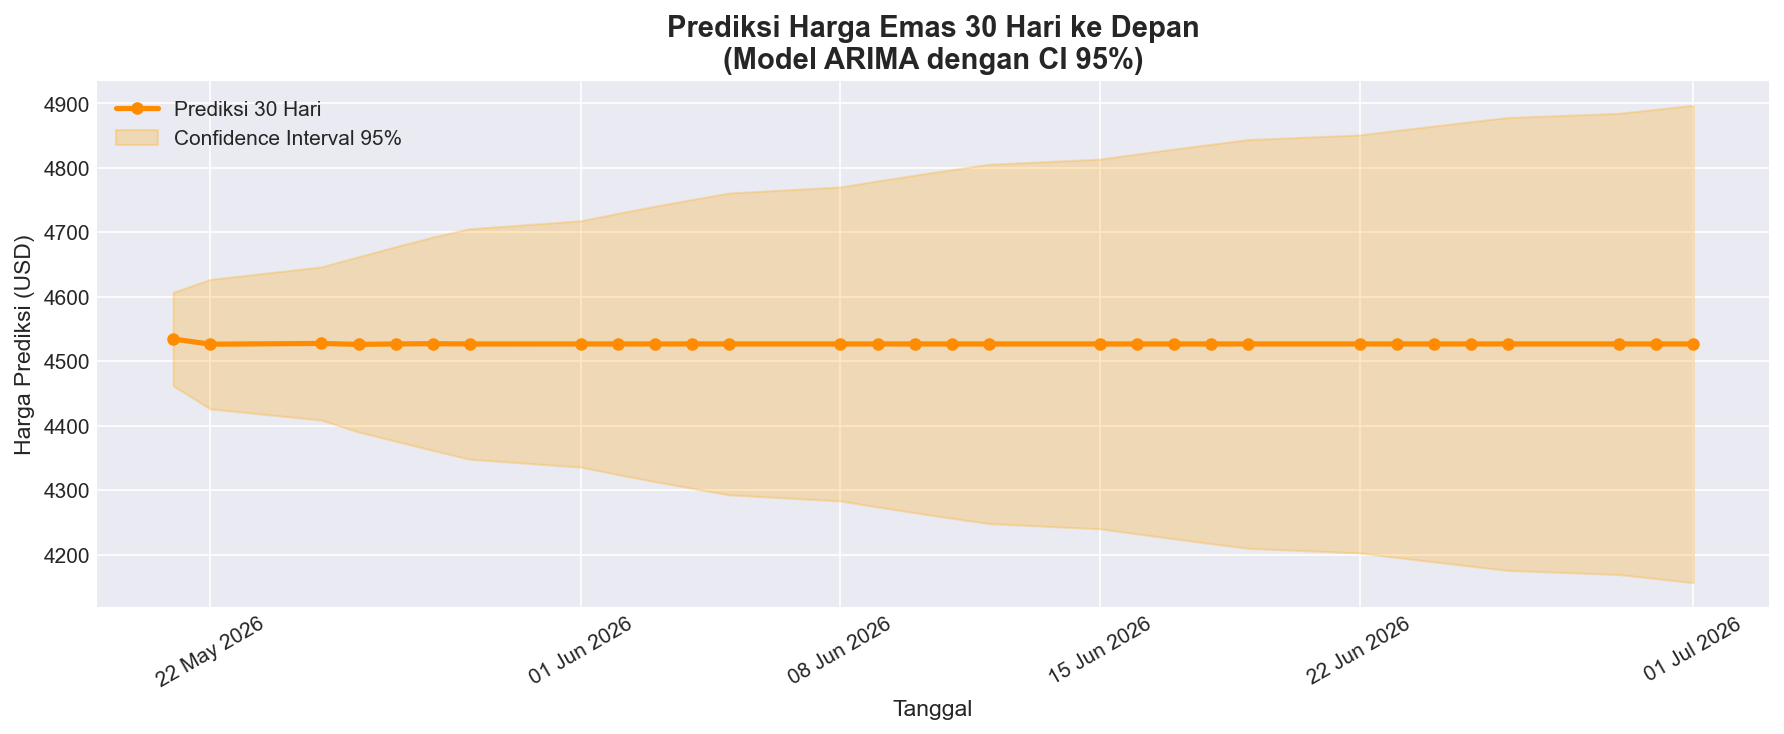

The file beside this chart, header and first rows:
, Harga_Prediksi, Batas_Bawah_CI_95%, Batas_Atas_CI_95%
2026-05-21, 4535, 4462, 4607
2026-05-22, 4527, 4426, 4627
2026-05-25, 4528, 4409, 4647
2026-05-26, 4526, 4390, 4662
2026-05-27, 4527, 4376, 4678
2026-05-28, 4527, 4362, 4693
2026-05-29, 4527, 4348, 4706
2026-06-01, 4527, 4336, 4718
2026-06-02, 4527, 4324, 4730
2026-06-03, 4527, 4313, 4741
2026-06-04, 4527, 4303, 4751
2026-06-05, 4527, 4293, 4761
2026-06-08, 4527, 4283, 4771
2026-06-09, 4527, 4274, 4780
2026-06-10, 4527, 4265, 4789
2026-06-11, 4527, 4257, 4797
2026-06-12, 4527, 4248, 4806
2026-06-15, 4527, 4240, 4814
2026-06-16, 4527, 4232, 4822
2026-06-17, 4527, 4225, 4829
2026-06-18, 4527, 4217, 4837
2026-06-19, 4527, 4210, 4844
2026-06-22, 4527, 4203, 4851
2026-06-23, 4527, 4196, 4858
2026-06-24, 4527, 4189, 4865
2026-06-25, 4527, 4182, 4872
2026-06-26, 4527, 4176, 4878
2026-06-29, 4527, 4169, 4885
2026-06-30, 4527, 4163, 4891
2026-07-01, 4527, 4157, 4897
